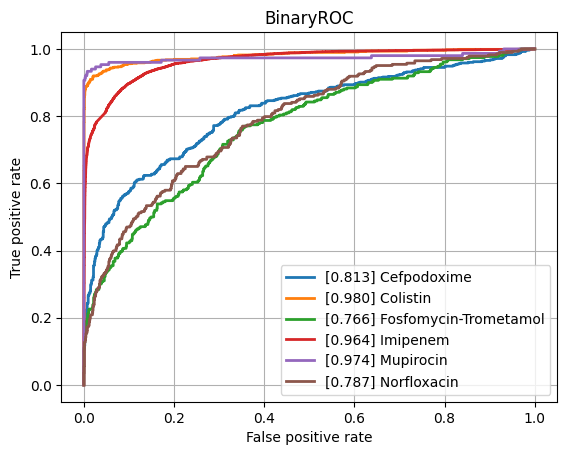

The file beside this chart, header and first rows:
class, ROCAUC, n_positives, n_negatives
Amikacin, 0.9358, 1110, 5452
Amoxicillin-Clavulanic acid, 0.8798, 4276, 6028
Ampicillin, 0.9103, 10106, 5637
Ampicillin-Amoxicillin, 0.9063, 5547, 1000
Cefazolin, 0.9207, 953, 1169
Cefepime, 0.9001, 3473, 8161
Cefpodoxime, 0.8128, 526, 931
Ceftazidime, 0.8684, 4438, 12262
Ceftriaxone, 0.8632, 3726, 10274
Cefuroxime, 0.9513, 6723, 1764
Ciprofloxacin, 0.8706, 6643, 16635
Clindamycin, 0.8823, 5540, 5554
Colistin, 0.9804, 773, 3626
Cotrimoxazole, 0.8587, 7967, 17419
Ertapenem, 0.8916, 98, 5443
Erythromycin, 0.8743, 5580, 4601
Fosfomycin, 0.8777, 1839, 6903
Fosfomycin-Trometamol, 0.7657, 310, 1013
Fusidic acid, 0.8597, 864, 1796
Gentamicin, 0.9489, 9352, 11488
Imipenem, 0.9643, 7630, 16183
Levofloxacin, 0.9291, 3352, 5911
Meropenem, 0.916, 2286, 16107
Mupirocin, 0.9739, 150, 1193
Nitrofurantoin, 0.8601, 387, 3202
Norfloxacin, 0.7865, 283, 1515
Oxacillin, 0.904, 2744, 3967
Penicillin, 0.9017, 2854, 958
Piperacillin-Tazobactam, 0.8551, 6311, 13851
Rifampicin, 0.8724, 288, 6942
Teicoplanin, 0.9235, 65, 1759
Tetracycline, 0.8573, 1748, 5340
Tobramycin, 0.9155, 1271, 4359
Vancomycin, 0.9519, 590, 12167
micro, 0.9205, , 
macro, 0.8932, , 
